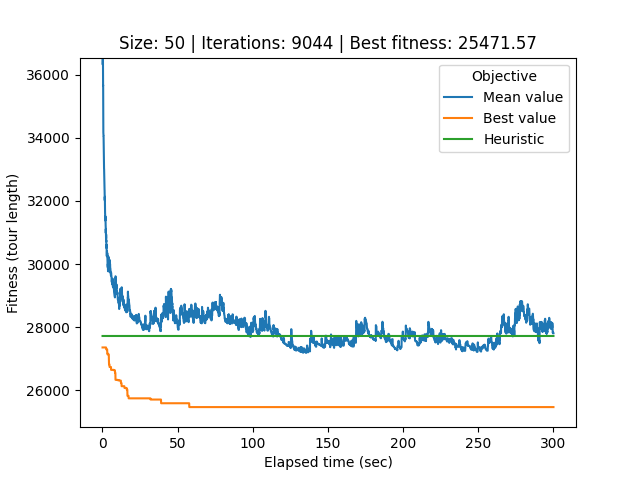

The table this chart was drawn from, first rows:
# Student number: r0758170
# Iteration, Elapsed time, Mean value, Best value, Cycle
0, 0.08386, 71908, 27360, 32, 0, 26, 21, 40, 34, 33, 44, 12, 25, 39, 37, 29, 20, 49, 22, 6, 9, 30, 43
1, 0.1104, 65236, 27360, 32, 0, 26, 21, 40, 34, 33, 44, 12, 25, 39, 37, 29, 20, 49, 22, 6, 9, 30, 43
2, 0.1388, 50686, 27360, 32, 0, 26, 21, 40, 34, 33, 44, 12, 25, 39, 37, 29, 20, 49, 22, 6, 9, 30, 43
3, 0.1686, 38374, 27360, 32, 0, 26, 21, 40, 34, 33, 44, 12, 25, 39, 37, 29, 20, 49, 22, 6, 9, 30, 43
4, 0.1983, 36674, 27360, 32, 0, 26, 21, 40, 34, 33, 44, 12, 25, 39, 37, 29, 20, 49, 22, 6, 9, 30, 43
5, 0.2286, 36315, 27360, 32, 0, 26, 21, 40, 34, 33, 44, 12, 25, 39, 37, 29, 20, 49, 22, 6, 9, 30, 43
6, 0.2585, 36352, 27360, 32, 0, 26, 21, 40, 34, 33, 44, 12, 25, 39, 37, 29, 20, 49, 22, 6, 9, 30, 43
7, 0.2906, 36433, 27360, 32, 0, 26, 21, 40, 34, 33, 44, 12, 25, 39, 37, 29, 20, 49, 22, 6, 9, 30, 43
8, 0.3206, 36433, 27360, 32, 0, 26, 21, 40, 34, 33, 44, 12, 25, 39, 37, 29, 20, 49, 22, 6, 9, 30, 43
9, 0.3531, 36538, 27360, 32, 0, 26, 21, 40, 34, 33, 44, 12, 25, 39, 37, 29, 20, 49, 22, 6, 9, 30, 43
10, 0.3843, 36328, 27360, 32, 0, 26, 21, 40, 34, 33, 44, 12, 25, 39, 37, 29, 20, 49, 22, 6, 9, 30, 43
11, 0.4156, 36010, 27360, 32, 0, 26, 21, 40, 34, 33, 44, 12, 25, 39, 37, 29, 20, 49, 22, 6, 9, 30, 43
12, 0.4472, 35655, 27360, 32, 0, 26, 21, 40, 34, 33, 44, 12, 25, 39, 37, 29, 20, 49, 22, 6, 9, 30, 43
13, 0.4872, 35668, 27360, 32, 0, 26, 21, 40, 34, 33, 44, 12, 25, 39, 37, 29, 20, 49, 22, 6, 9, 30, 43
14, 0.5263, 34731, 27360, 32, 0, 26, 21, 40, 34, 33, 44, 12, 25, 39, 37, 29, 20, 49, 22, 6, 9, 30, 43
15, 0.56, 34618, 27360, 32, 0, 26, 21, 40, 34, 33, 44, 12, 25, 39, 37, 29, 20, 49, 22, 6, 9, 30, 43
16, 0.588, 34520, 27360, 32, 0, 26, 21, 40, 34, 33, 44, 12, 25, 39, 37, 29, 20, 49, 22, 6, 9, 30, 43
17, 0.6168, 34166, 27360, 32, 0, 26, 21, 40, 34, 33, 44, 12, 25, 39, 37, 29, 20, 49, 22, 6, 9, 30, 43
18, 0.6458, 34125, 27360, 32, 0, 26, 21, 40, 34, 33, 44, 12, 25, 39, 37, 29, 20, 49, 22, 6, 9, 30, 43
19, 0.6775, 34117, 27360, 32, 0, 26, 21, 40, 34, 33, 44, 12, 25, 39, 37, 29, 20, 49, 22, 6, 9, 30, 43
20, 0.7073, 34067, 27360, 32, 0, 26, 21, 40, 34, 33, 44, 12, 25, 39, 37, 29, 20, 49, 22, 6, 9, 30, 43
21, 0.737, 34060, 27360, 32, 0, 26, 21, 40, 34, 33, 44, 12, 25, 39, 37, 29, 20, 49, 22, 6, 9, 30, 43
22, 0.766, 34060, 27360, 32, 0, 26, 21, 40, 34, 33, 44, 12, 25, 39, 37, 29, 20, 49, 22, 6, 9, 30, 43
23, 0.795, 33951, 27360, 32, 0, 26, 21, 40, 34, 33, 44, 12, 25, 39, 37, 29, 20, 49, 22, 6, 9, 30, 43
24, 0.8227, 33767, 27360, 32, 0, 26, 21, 40, 34, 33, 44, 12, 25, 39, 37, 29, 20, 49, 22, 6, 9, 30, 43
25, 0.8509, 33500, 27360, 32, 0, 26, 21, 40, 34, 33, 44, 12, 25, 39, 37, 29, 20, 49, 22, 6, 9, 30, 43
26, 0.8789, 33500, 27360, 32, 0, 26, 21, 40, 34, 33, 44, 12, 25, 39, 37, 29, 20, 49, 22, 6, 9, 30, 43
27, 0.9094, 33454, 27360, 32, 0, 26, 21, 40, 34, 33, 44, 12, 25, 39, 37, 29, 20, 49, 22, 6, 9, 30, 43
28, 0.9404, 33407, 27360, 32, 0, 26, 21, 40, 34, 33, 44, 12, 25, 39, 37, 29, 20, 49, 22, 6, 9, 30, 43
29, 0.9705, 33161, 27360, 32, 0, 26, 21, 40, 34, 33, 44, 12, 25, 39, 37, 29, 20, 49, 22, 6, 9, 30, 43
30, 1.001, 33123, 27360, 32, 0, 26, 21, 40, 34, 33, 44, 12, 25, 39, 37, 29, 20, 49, 22, 6, 9, 30, 43
31, 1.029, 33111, 27360, 32, 0, 26, 21, 40, 34, 33, 44, 12, 25, 39, 37, 29, 20, 49, 22, 6, 9, 30, 43
32, 1.057, 33077, 27360, 32, 0, 26, 21, 40, 34, 33, 44, 12, 25, 39, 37, 29, 20, 49, 22, 6, 9, 30, 43
33, 1.089, 33020, 27360, 27, 32, 0, 26, 21, 40, 34, 33, 44, 12, 25, 39, 37, 29, 20, 49, 22, 6, 9, 30
34, 1.124, 33008, 27360, 27, 32, 0, 26, 21, 40, 34, 33, 44, 12, 25, 39, 37, 29, 20, 49, 22, 6, 9, 30
35, 1.158, 32917, 27360, 27, 32, 0, 26, 21, 40, 34, 33, 44, 12, 25, 39, 37, 29, 20, 49, 22, 6, 9, 30
36, 1.186, 32739, 27360, 27, 32, 0, 26, 21, 40, 34, 33, 44, 12, 25, 39, 37, 29, 20, 49, 22, 6, 9, 30
37, 1.215, 32842, 27360, 27, 32, 0, 26, 21, 40, 34, 33, 44, 12, 25, 39, 37, 29, 20, 49, 22, 6, 9, 30
38, 1.244, 32684, 27360, 27, 32, 0, 26, 21, 40, 34, 33, 44, 12, 25, 39, 37, 29, 20, 49, 22, 6, 9, 30
39, 1.274, 32597, 27360, 27, 32, 0, 26, 21, 40, 34, 33, 44, 12, 25, 39, 37, 29, 20, 49, 22, 6, 9, 30
40, 1.303, 32597, 27360, 27, 32, 0, 26, 21, 40, 34, 33, 44, 12, 25, 39, 37, 29, 20, 49, 22, 6, 9, 30
41, 1.333, 32477, 27360, 27, 32, 0, 26, 21, 40, 34, 33, 44, 12, 25, 39, 37, 29, 20, 49, 22, 6, 9, 30
42, 1.364, 32449, 27360, 27, 32, 0, 26, 21, 40, 34, 33, 44, 12, 25, 39, 37, 29, 20, 49, 22, 6, 9, 30
43, 1.392, 32453, 27360, 27, 32, 0, 26, 21, 40, 34, 33, 44, 12, 25, 39, 37, 29, 20, 49, 22, 6, 9, 30
44, 1.422, 32353, 27360, 27, 32, 0, 26, 21, 40, 34, 33, 44, 12, 25, 39, 37, 29, 20, 49, 22, 6, 9, 30
45, 1.45, 32341, 27360, 27, 32, 0, 26, 21, 40, 34, 33, 44, 12, 25, 39, 37, 29, 20, 49, 22, 6, 9, 30
46, 1.48, 32193, 27360, 27, 32, 0, 26, 21, 40, 34, 33, 44, 12, 25, 39, 37, 29, 20, 49, 22, 6, 9, 30
47, 1.508, 32166, 27360, 27, 32, 0, 26, 21, 40, 34, 33, 44, 12, 25, 39, 37, 29, 20, 49, 22, 6, 9, 30
48, 1.537, 32076, 27360, 27, 32, 0, 26, 21, 40, 34, 33, 44, 12, 25, 39, 37, 29, 20, 49, 22, 6, 9, 30
49, 1.567, 32022, 27360, 27, 32, 0, 26, 21, 40, 34, 33, 44, 12, 25, 39, 37, 29, 20, 49, 22, 6, 9, 30
50, 1.596, 32017, 27360, 27, 32, 0, 26, 21, 40, 34, 33, 44, 12, 25, 39, 37, 29, 20, 49, 22, 6, 9, 30
51, 1.624, 32132, 27360, 27, 32, 0, 26, 21, 40, 34, 33, 44, 12, 25, 39, 37, 29, 20, 49, 22, 6, 9, 30
52, 1.653, 32020, 27360, 27, 32, 0, 26, 21, 40, 34, 33, 44, 12, 25, 39, 37, 29, 20, 49, 22, 6, 9, 30
53, 1.682, 31790, 27360, 27, 32, 0, 26, 21, 40, 34, 33, 44, 12, 25, 39, 37, 29, 20, 49, 22, 6, 9, 30
54, 1.711, 31655, 27360, 27, 32, 0, 26, 21, 40, 34, 33, 44, 12, 25, 39, 37, 29, 20, 49, 22, 6, 9, 30
55, 1.741, 31628, 27360, 27, 32, 0, 26, 21, 40, 34, 33, 44, 12, 25, 39, 37, 29, 20, 49, 22, 6, 9, 30
56, 1.772, 31600, 27360, 27, 32, 0, 26, 21, 40, 34, 33, 44, 12, 25, 39, 37, 29, 20, 49, 22, 6, 9, 30
57, 1.801, 31593, 27360, 27, 32, 0, 26, 21, 40, 34, 33, 44, 12, 25, 39, 37, 29, 20, 49, 22, 6, 9, 30
58, 1.83, 31524, 27360, 27, 32, 0, 26, 21, 40, 34, 33, 44, 12, 25, 39, 37, 29, 20, 49, 22, 6, 9, 30
... 8,985 more rows
